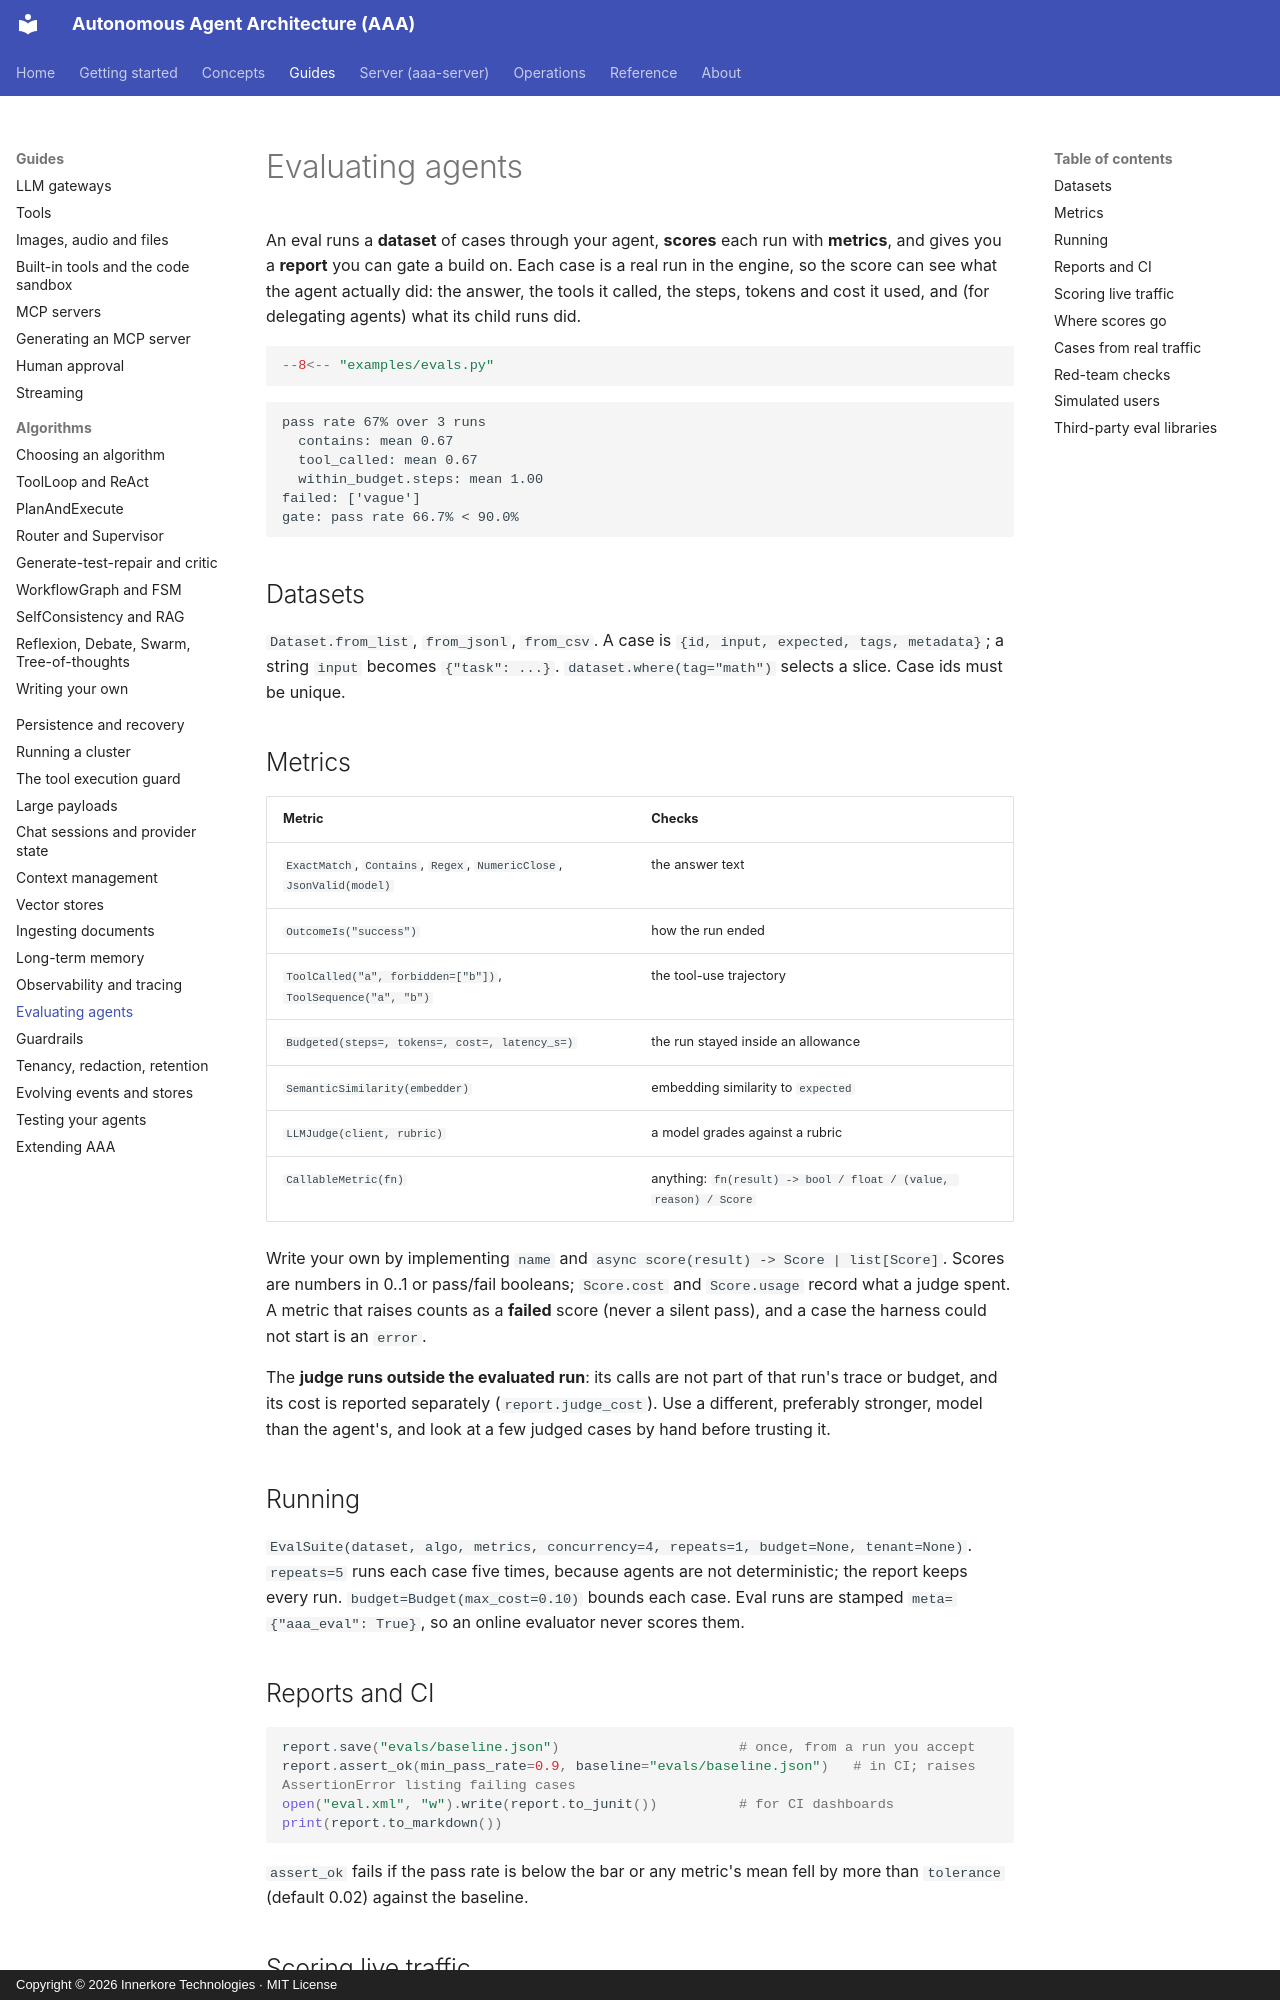

repository: innerkorehq/AutonomousAgentAlgos · page: guides/evals/index.html · generator: mkdocs · copyright: Copyright © 2026 Innerkore Technologies · MIT License

# Evaluating agents

An eval runs a **dataset** of cases through your agent, **scores** each run with **metrics**, and gives you a **report** you can gate a
build on. Each case is a real run in the engine, so the score can see what the agent actually did: the answer, the tools it called, the
steps, tokens and cost it used, and (for delegating agents) what its child runs did.

```python
--8<-- "examples/evals.py"
```

```text
pass rate 67% over 3 runs
  contains: mean 0.67
  tool_called: mean 0.67
  within_budget.steps: mean 1.00
failed: ['vague']
gate: pass rate 66.7% < 90.0%
```

## Datasets

`Dataset.from_list`, `from_jsonl`, `from_csv`. A case is `{id, input, expected, tags, metadata}`; a string `input` becomes `{"task": ...}`.
`dataset.where(tag="math")` selects a slice. Case ids must be unique.

## Metrics

| Metric | Checks |
|---|---|
| `ExactMatch`, `Contains`, `Regex`, `NumericClose`, `JsonValid(model)` | the answer text |
| `OutcomeIs("success")` | how the run ended |
| `ToolCalled("a", forbidden=["b"])`, `ToolSequence("a", "b")` | the tool-use trajectory |
| `Budgeted(steps=, tokens=, cost=, latency_s=)` | the run stayed inside an allowance |
| `SemanticSimilarity(embedder)` | embedding similarity to `expected` |
| `LLMJudge(client, rubric)` | a model grades against a rubric |
| `CallableMetric(fn)` | anything: `fn(result) -> bool / float / (value, reason) / Score` |

Write your own by implementing `name` and `async score(result) -> Score | list[Score]`. Scores are numbers in 0..1 or pass/fail booleans;
`Score.cost` and `Score.usage` record what a judge spent. A metric that raises counts as a **failed** score (never a silent pass), and a case the
harness could not start is an `error`.

The **judge runs outside the evaluated run**: its calls are not part of that run's trace or budget, and its cost is reported separately
(`report.judge_cost`). Use a different, preferably stronger, model than the agent's, and look at a few judged cases by hand before trusting it.

## Running

`EvalSuite(dataset, algo, metrics, concurrency=4, repeats=1, budget=None, tenant=None)`. `repeats=5` runs each case five times, because
agents are not deterministic; the report keeps every run. `budget=Budget(max_cost=0.10)` bounds each case. Eval runs are stamped
`meta={"aaa_eval": True}`, so an online evaluator never scores them.

## Reports and CI

```python
report.save("evals/baseline.json")                      # once, from a run you accept
report.assert_ok(min_pass_rate=0.9, baseline="evals/baseline.json")   # in CI; raises AssertionError listing failing cases
open("eval.xml", "w").write(report.to_junit())          # for CI dashboards
print(report.to_markdown())
```

`assert_ok` fails if the pass rate is below the bar or any metric's mean fell by more than `tolerance` (default 0.02) against the baseline.

## Scoring live traffic

```python
from aaa.eval import OnlineEvaluator, LLMJudge

async with OnlineEvaluator(engine, [LLMJudge(client, "Is the reply polite and correct?")], sample=0.05, max_cost=5.0, sinks=[langfuse_sink]):
    ...
```

It scores a deterministic sample (by trace id, so every process picks the same runs) after the run finishes, in its own consumer group,
so a slow or failing judge never touches the run. `max_cost` caps judge spend in this process. Each score is recorded in the run's log as an
`aaa.eval.score` event (so it appears as an evaluator span in later trace exports) and passed to any sink that supports scores.
Note that the sample sees your production inputs and outputs: a hosted judge receives them.
